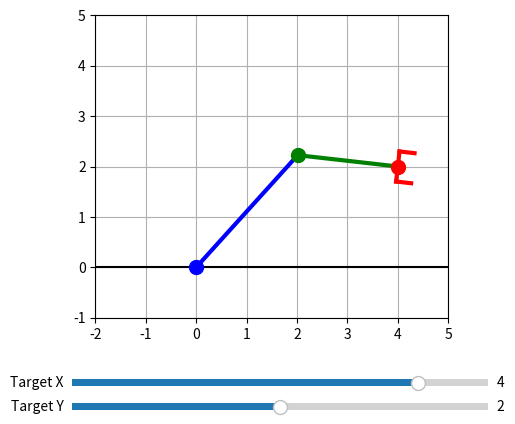

This figure's Python source:
import numpy as np
import matplotlib.pyplot as plt
from matplotlib.widgets import Slider
import sympy as sp

# Link lengths
link1 = 3
link2 = 2

# Setup figure and sliders
fig, ax = plt.subplots()
plt.subplots_adjust(bottom=0.25)
ax.set_xlim(-2, 5)
ax.set_ylim(-1, 5)
ax.set_aspect('equal')
ax.grid(True)
base_line, = ax.plot([-2, 5], [0, 0], 'k-')

# Plot handles
link1_line, = ax.plot([], [], 'b-', linewidth=3)
link2_line, = ax.plot([], [], 'g-', linewidth=3)
joint1_dot, = ax.plot([], [], 'bo', markersize=10)
joint2_dot, = ax.plot([], [], 'go', markersize=10)
effector_dot, = ax.plot([], [], 'r.', markersize=20)
gripper_lines = []

# Sliders
ax_x = plt.axes([0.2, 0.1, 0.65, 0.03])
ax_y = plt.axes([0.2, 0.05, 0.65, 0.03])
slider_x = Slider(ax_x, 'Target X', -1.0, 5.0, valinit=4)
slider_y = Slider(ax_y, 'Target Y', -1.0, 5.0, valinit=2)

def draw_gripper(x2, y2, x3, y3):
    for g in gripper_lines:
        g.remove()
    gripper_lines.clear()

    x, y = sp.symbols('x y')
    if x3 == x2:
        g1, = ax.plot([x2 - 0.3, x2 + 0.3], [y2, y2], 'r-', linewidth=3)
        g2, = ax.plot([x2 - 0.3, x2 - 0.3], [y2, y2 + 0.1], 'r-', linewidth=3)
        g3, = ax.plot([x2 + 0.3, x2 + 0.3], [y2, y2 + 0.1], 'r-', linewidth=3)
        gripper_lines.extend([g1, g2, g3])
    else:
        m1 = (y3 - y2) / (x3 - x2)
        if m1 == 0:
            g1, = ax.plot([x2, x2], [y2 - 0.3, y2 + 0.3], 'r-', linewidth=3)
            g2, = ax.plot([x2, x2 + 0.1], [y2 + 0.3, y2 + 0.3], 'r-', linewidth=3)
            g3, = ax.plot([x2, x2 + 0.1], [y2 - 0.3, y2 - 0.3], 'r-', linewidth=3)
            gripper_lines.extend([g1, g2, g3])
        else:
            m2 = -1 / m1
            c = y2 - m2 * x2
            func1 = y - m2 * x - c
            func2 = (x - x2)**2 + (y - y3)**2 - 0.3**2
            sol = sp.solve([func1, func2], (x, y))

            if len(sol) == 2:
                x1_, y1_ = float(sol[0][0]), float(sol[0][1])
                x2_, y2_ = float(sol[1][0]), float(sol[1][1])
                g1, = ax.plot([x1_, x2_], [y1_, y2_], 'r-', linewidth=3)
                g2, = ax.plot([x1_, x1_ + 300 * (x3 - x2)], [y1_, y1_ + 300 * (y3 - y2)], 'r-', linewidth=3)
                g3, = ax.plot([x2_, x2_ + 300 * (x3 - x2)], [y2_, y2_ + 300 * (y3 - y2)], 'r-', linewidth=3)
                gripper_lines.extend([g1, g2, g3])

def update(val):
    target_x = slider_x.val
    target_y = slider_y.val

    # Inverse kinematics
    cos_theta2 = (target_x**2 + target_y**2 - link1**2 - link2**2) / (2 * link1 * link2)
    if abs(cos_theta2) > 1:
        print("❌ Target out of reach")
        link1_line.set_data([], [])
        link2_line.set_data([], [])
        joint1_dot.set_data([], [])
        joint2_dot.set_data([], [])
        effector_dot.set_data([], [])
        for g in gripper_lines:
            g.remove()
        gripper_lines.clear()
        fig.canvas.draw_idle()
        return

    theta2 = -np.arccos(cos_theta2)  # elbow-down
    k1 = link1 + link2 * np.cos(theta2)
    k2 = link2 * np.sin(theta2)
    theta1 = np.arctan2(target_y, target_x) - np.arctan2(k2, k1)

    theta1_deg = np.degrees(theta1)
    theta2_deg = np.degrees(theta2)
    theta3_deg = 0

    # Forward kinematics
    x1 = link1 * np.cos(np.radians(theta1_deg))
    y1 = link1 * np.sin(np.radians(theta1_deg))
    x2 = x1 + link2 * np.cos(np.radians(theta1_deg + theta2_deg))
    y2 = y1 + link2 * np.sin(np.radians(theta1_deg + theta2_deg))
    x3 = x2 + 0.001 * np.cos(np.radians(theta1_deg + theta2_deg + theta3_deg))
    y3 = y2 + 0.001 * np.sin(np.radians(theta1_deg + theta2_deg + theta3_deg))

    joint1_dot.set_data([0], [0])
    joint2_dot.set_data([x1], [y1])
    link1_line.set_data([0, x1], [0, y1])
    link2_line.set_data([x1, x2], [y1, y2])
    effector_dot.set_data([x3], [y3])
    draw_gripper(x2, y2, x3, y3)
    fig.canvas.draw_idle()

slider_x.on_changed(update)
slider_y.on_changed(update)
update(None)
plt.show()
